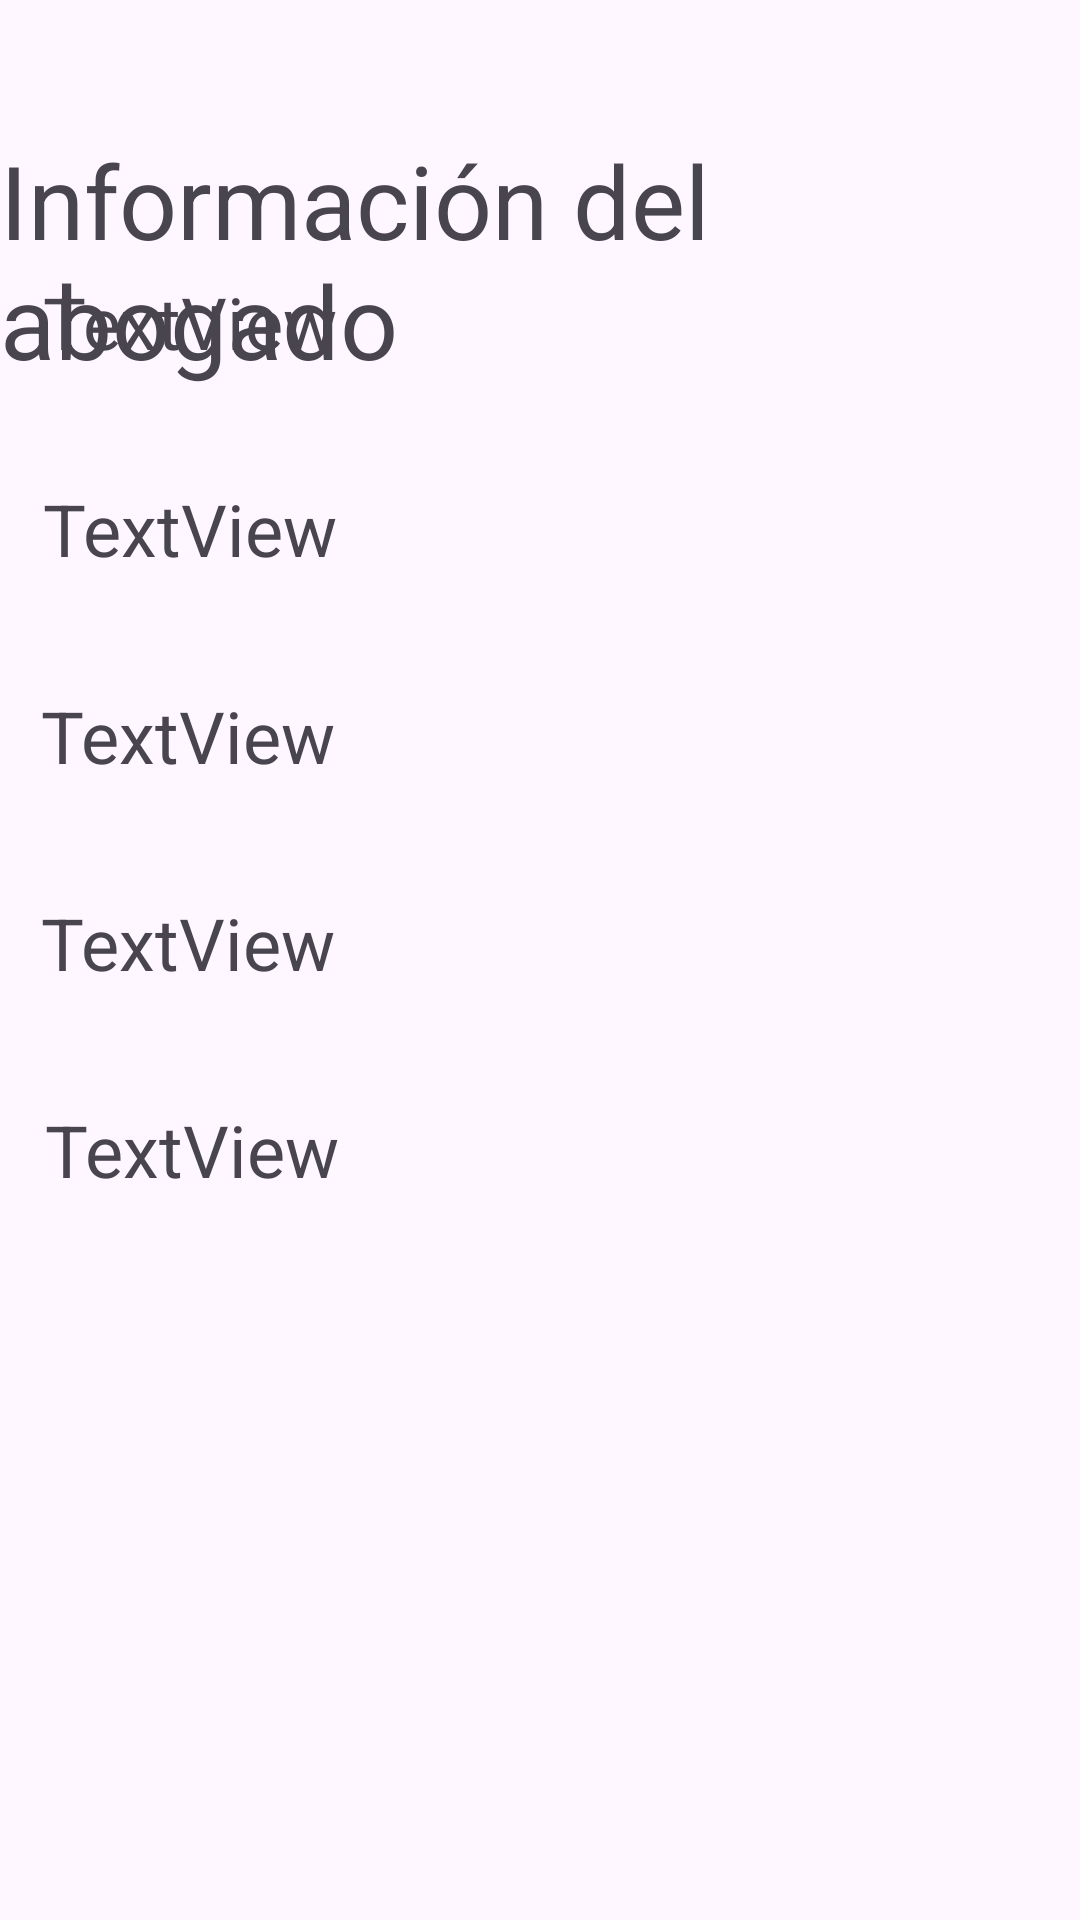

Reconstruct the res/layout file that produces this screen, plus the resources it refers to.
<!-- AndroidManifest.xml: application theme Theme.Recuperacion_android_kendrick -->
<!-- res/layout/activity_detalle_abogado.xml -->
<?xml version="1.0" encoding="utf-8"?>
<androidx.constraintlayout.widget.ConstraintLayout xmlns:android="http://schemas.android.com/apk/res/android"
    xmlns:app="http://schemas.android.com/apk/res-auto"
    xmlns:tools="http://schemas.android.com/tools"
    android:id="@+id/main"
    android:layout_width="match_parent"
    android:layout_height="match_parent"
    tools:context=".detalle_abogado">

    <TextView
        android:id="@+id/textView2"
        android:layout_width="wrap_content"
        android:layout_height="wrap_content"
        android:layout_marginTop="44dp"
        android:text="Información del abogado"
        android:textSize="34sp"
        app:layout_constraintBottom_toTopOf="@+id/txtUUIDabogadoDetalle"
        app:layout_constraintEnd_toEndOf="parent"
        app:layout_constraintHorizontal_bias="0.484"
        app:layout_constraintStart_toStartOf="parent"
        app:layout_constraintTop_toTopOf="parent"
        app:layout_constraintVertical_bias="0.0" />

    <TextView
        android:id="@+id/txtUUIDabogadoDetalle"
        android:layout_width="197dp"
        android:layout_height="37dp"
        android:layout_marginBottom="32dp"
        android:text="TextView"
        android:textSize="24sp"
        app:layout_constraintBottom_toTopOf="@+id/txtNombreAbogadoDetalle"
        app:layout_constraintEnd_toEndOf="parent"
        app:layout_constraintHorizontal_bias="0.088"
        app:layout_constraintStart_toStartOf="parent" />

    <TextView
        android:id="@+id/txtNombreAbogadoDetalle"
        android:layout_width="198dp"
        android:layout_height="37dp"
        android:layout_marginBottom="32dp"
        android:text="TextView"
        android:textSize="24sp"
        app:layout_constraintBottom_toTopOf="@+id/txtEdadAbogadoDetalle"
        app:layout_constraintEnd_toEndOf="parent"
        app:layout_constraintHorizontal_bias="0.089"
        app:layout_constraintStart_toStartOf="parent" />

    <TextView
        android:id="@+id/txtEdadAbogadoDetalle"
        android:layout_width="195dp"
        android:layout_height="37dp"
        android:layout_marginBottom="32dp"
        android:text="TextView"
        android:textSize="24sp"
        app:layout_constraintBottom_toTopOf="@+id/txtPesoAbogadoDetalle"
        app:layout_constraintEnd_toEndOf="parent"
        app:layout_constraintHorizontal_bias="0.083"
        app:layout_constraintStart_toStartOf="parent" />

    <TextView
        android:id="@+id/txtPesoAbogadoDetalle"
        android:layout_width="185dp"
        android:layout_height="37dp"
        android:layout_marginBottom="32dp"
        android:text="TextView"
        android:textSize="24sp"
        app:layout_constraintBottom_toTopOf="@+id/txtCorreoAbogadoDetalle"
        app:layout_constraintEnd_toEndOf="parent"
        app:layout_constraintHorizontal_bias="0.079"
        app:layout_constraintStart_toStartOf="parent" />

    <TextView
        android:id="@+id/txtCorreoAbogadoDetalle"
        android:layout_width="197dp"
        android:layout_height="37dp"
        android:layout_marginBottom="236dp"
        android:text="TextView"
        android:textSize="24sp"
        app:layout_constraintBottom_toBottomOf="parent"
        app:layout_constraintEnd_toEndOf="parent"
        app:layout_constraintHorizontal_bias="0.093"
        app:layout_constraintStart_toStartOf="parent" />

</androidx.constraintlayout.widget.ConstraintLayout>
<!-- resources referenced by this layout -->
<resources>
  <style name="Theme.Recuperacion_android_kendrick" parent="Base.Theme.Recuperacion_android_kendrick" />
  <style name="Base.Theme.Recuperacion_android_kendrick" parent="Theme.Material3.DayNight.NoActionBar">
          
          
      </style>
</resources>
